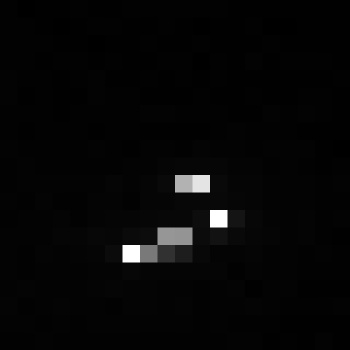

The data file committed next to this chart (first rows):
, xmin, ymin, lat, lon, area, perimeter, max_nanowatts, min_nanowatts, moonlight_illumination, clear_sky_confidence, mean_nanowatts
0, 985, 3890, -6.401, -6.401, 2.0, 0.0, 89.46, 0.0, 11.86, 0.0, 2.565
